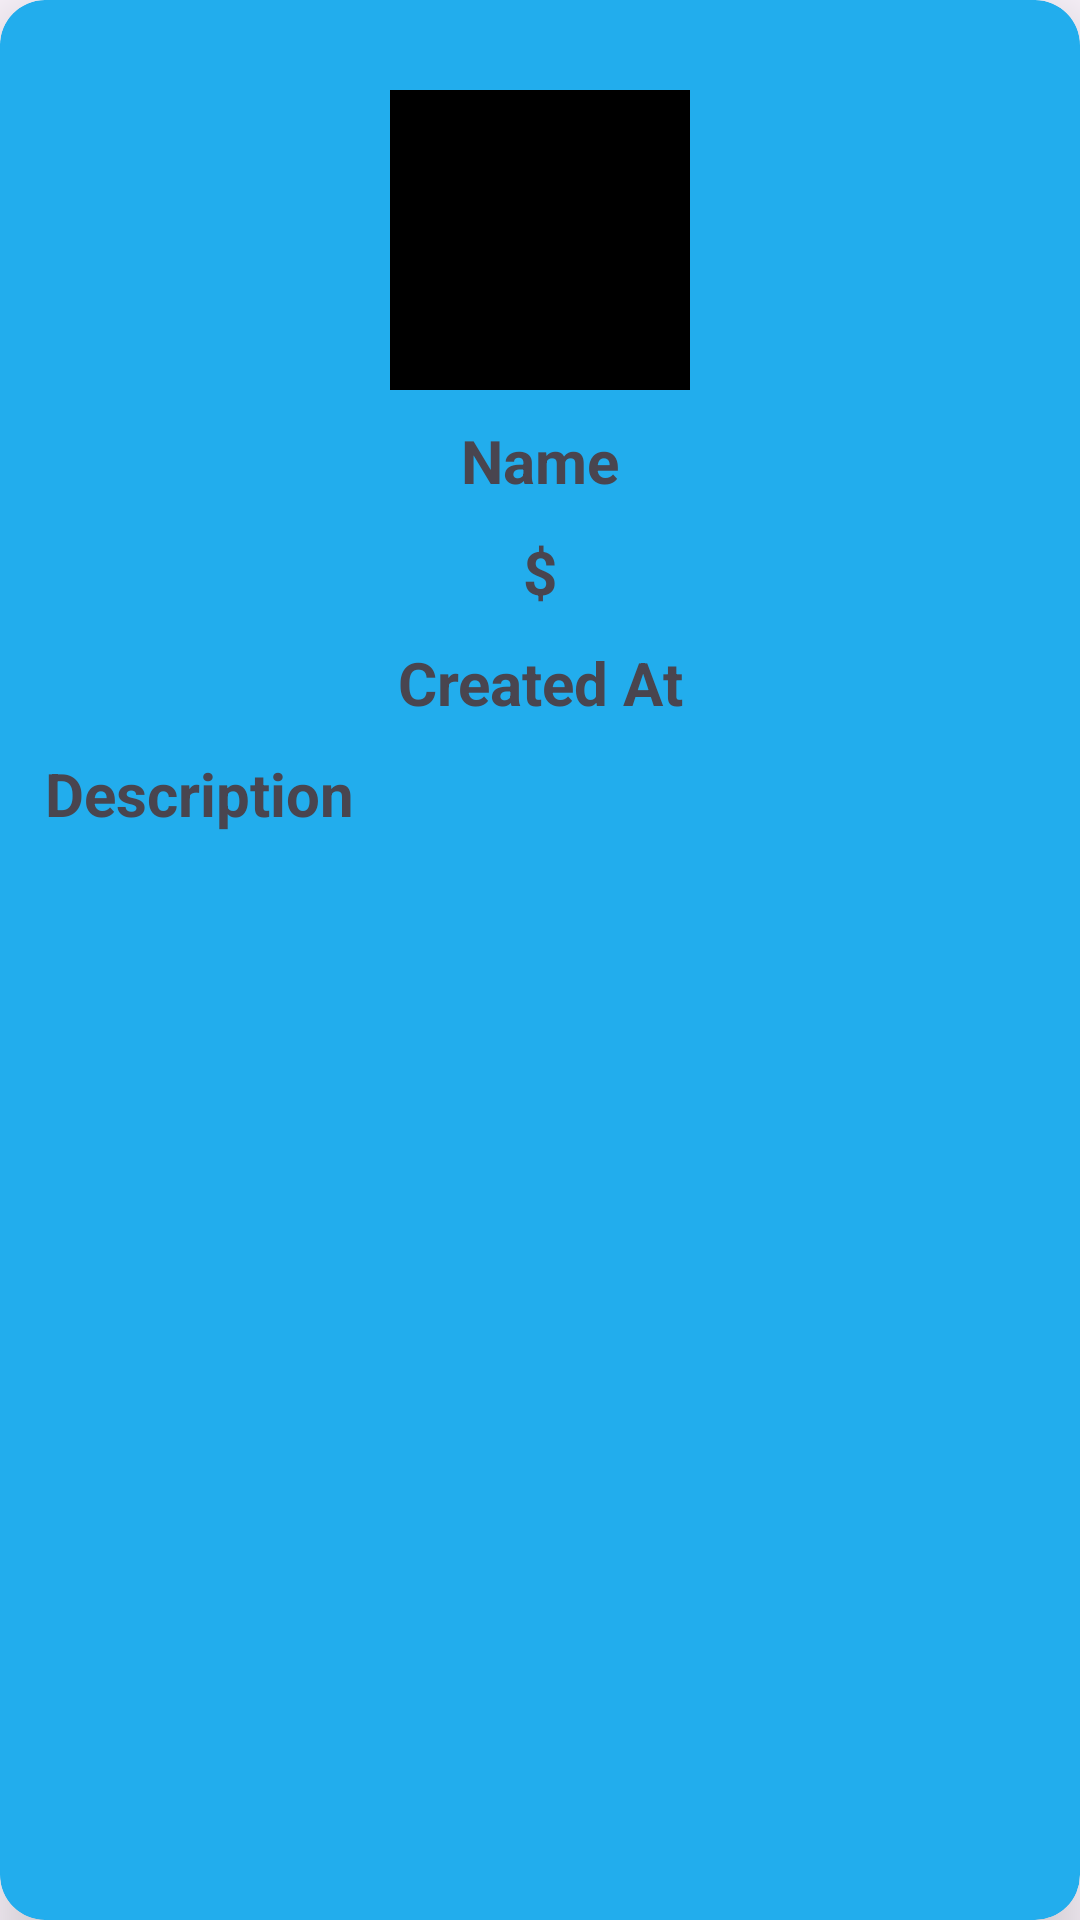

Android layout source for this screen:
<!-- AndroidManifest.xml: application theme Theme.Job1class -->
<!-- res/layout/product_list.xml -->
<?xml version="1.0" encoding="utf-8"?>
<androidx.cardview.widget.CardView xmlns:android="http://schemas.android.com/apk/res/android"
    android:layout_width="match_parent"
    android:layout_height="wrap_content"
    xmlns:app="http://schemas.android.com/apk/res-auto"
    app:cardElevation="15dp"
    app:cardCornerRadius="15dp"
    android:layout_marginTop="10dp"
    android:backgroundTint="#22ADED"
    android:layout_marginHorizontal="10dp">

    <androidx.constraintlayout.widget.ConstraintLayout
        android:layout_width="match_parent"
        android:layout_height="match_parent"
        android:padding="10dp">

        <ImageView
            android:id="@+id/productImage"
            android:layout_width="100dp"
            android:layout_height="100dp"
            android:layout_marginTop="20dp"
            android:src="@color/black"
            app:layout_constraintEnd_toEndOf="parent"
            app:layout_constraintStart_toStartOf="parent"
            app:layout_constraintTop_toTopOf="parent" />

        <TextView
            android:id="@+id/nameTxt"
            android:layout_width="0dp"
            android:layout_height="wrap_content"
            android:layout_marginHorizontal="5dp"
            android:layout_marginTop="10dp"
            android:text="Name"
            android:textAlignment="center"
            android:textSize="20sp"
            android:textStyle="bold"
            app:layout_constraintEnd_toEndOf="parent"
            app:layout_constraintStart_toStartOf="parent"
            app:layout_constraintTop_toBottomOf="@+id/productImage" />

        <TextView
            android:id="@+id/priceTxt"
            android:layout_width="0dp"
            android:layout_height="wrap_content"
            android:layout_marginHorizontal="5dp"
            android:layout_marginTop="10dp"
            android:text="$"
            android:textAlignment="center"
            android:textSize="20sp"
            android:textStyle="bold"
            app:layout_constraintEnd_toEndOf="parent"
            app:layout_constraintStart_toStartOf="parent"
            app:layout_constraintTop_toBottomOf="@+id/nameTxt" />


        <TextView
            android:id="@+id/idTxt"
            android:layout_width="0dp"
            android:layout_height="wrap_content"
            android:layout_marginHorizontal="5dp"
            android:layout_marginTop="10dp"
            android:text="Created At"
            android:textAlignment="center"
            android:textSize="20sp"
            android:textStyle="bold"
            app:layout_constraintEnd_toEndOf="parent"
            app:layout_constraintStart_toStartOf="parent"
            app:layout_constraintTop_toBottomOf="@+id/priceTxt" />

        <TextView
            android:id="@+id/desTxt"
            android:layout_width="0dp"
            android:layout_height="wrap_content"
            android:layout_marginHorizontal="5dp"
            android:layout_marginTop="10dp"
            android:text="Description"
            android:textSize="20sp"
            android:textStyle="bold"
            app:layout_constraintEnd_toEndOf="parent"
            app:layout_constraintStart_toStartOf="parent"
            app:layout_constraintTop_toBottomOf="@+id/idTxt" />


    </androidx.constraintlayout.widget.ConstraintLayout>

</androidx.cardview.widget.CardView>
<!-- resources referenced by this layout -->
<resources>
  <style name="Theme.Job1class" parent="Base.Theme.Job1class" />
  <style name="Base.Theme.Job1class" parent="Theme.Material3.DayNight.NoActionBar">
          
          
      </style>
  <!-- not gathered from this repository: default colours our renderer supplied (Android Studio template values) -->
  <color name="black">#FF000000</color>
</resources>
